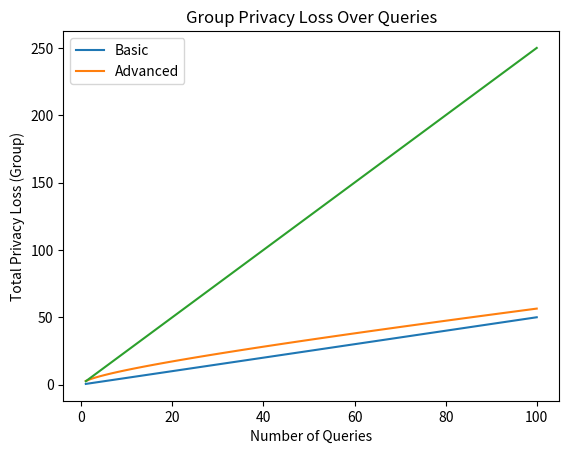

Recreate this plot in Python.
advanced_composition_idea = "Advanced Composition shows that cumulative privacy loss grows slower (sublinear) when many queries are made, rather than linearly."

advanced_composition_formula = "√(2k log(1/δ)) ε + kε(e^ε - 1)"

import numpy as np
epsilon = 0.5
k = 50
delta = 1e-5
basic_total = epsilon * k
advanced_total = np.sqrt(2 * k * np.log(1/delta)) * epsilon + k * epsilon * (np.exp(epsilon) - 1)
basic_total, advanced_total

queries = np.arange(1, 101)
basic_totals = epsilon * queries
advanced_totals = np.sqrt(2 * queries * np.log(1/delta)) * epsilon + queries * epsilon * (np.exp(epsilon) - 1)

import matplotlib.pyplot as plt
plt.plot(queries, basic_totals, label='Basic')
plt.plot(queries, advanced_totals, label='Advanced')
plt.xlabel('Number of Queries')
plt.ylabel('Total Privacy Loss (ε)')
plt.title('Basic vs Advanced Composition')
plt.legend()
plt.show()

group_privacy_definition = "When multiple users are grouped, privacy loss scales linearly with group size."

group_epsilon = 5

group_size = 5
queries = np.arange(1, 101)
group_totals = group_size * epsilon * queries

plt.plot(queries, group_totals)
plt.xlabel('Number of Queries')
plt.ylabel('Total Privacy Loss (Group)')
plt.title('Group Privacy Loss Over Queries')
plt.show()

group_privacy_strategy = "Limit the number of queries involving the same group; adjust ε downward when queries affect multiple users."

composition_importance = "Because each new query consumes privacy budget, careful accounting ensures the system stays private after many interactions."